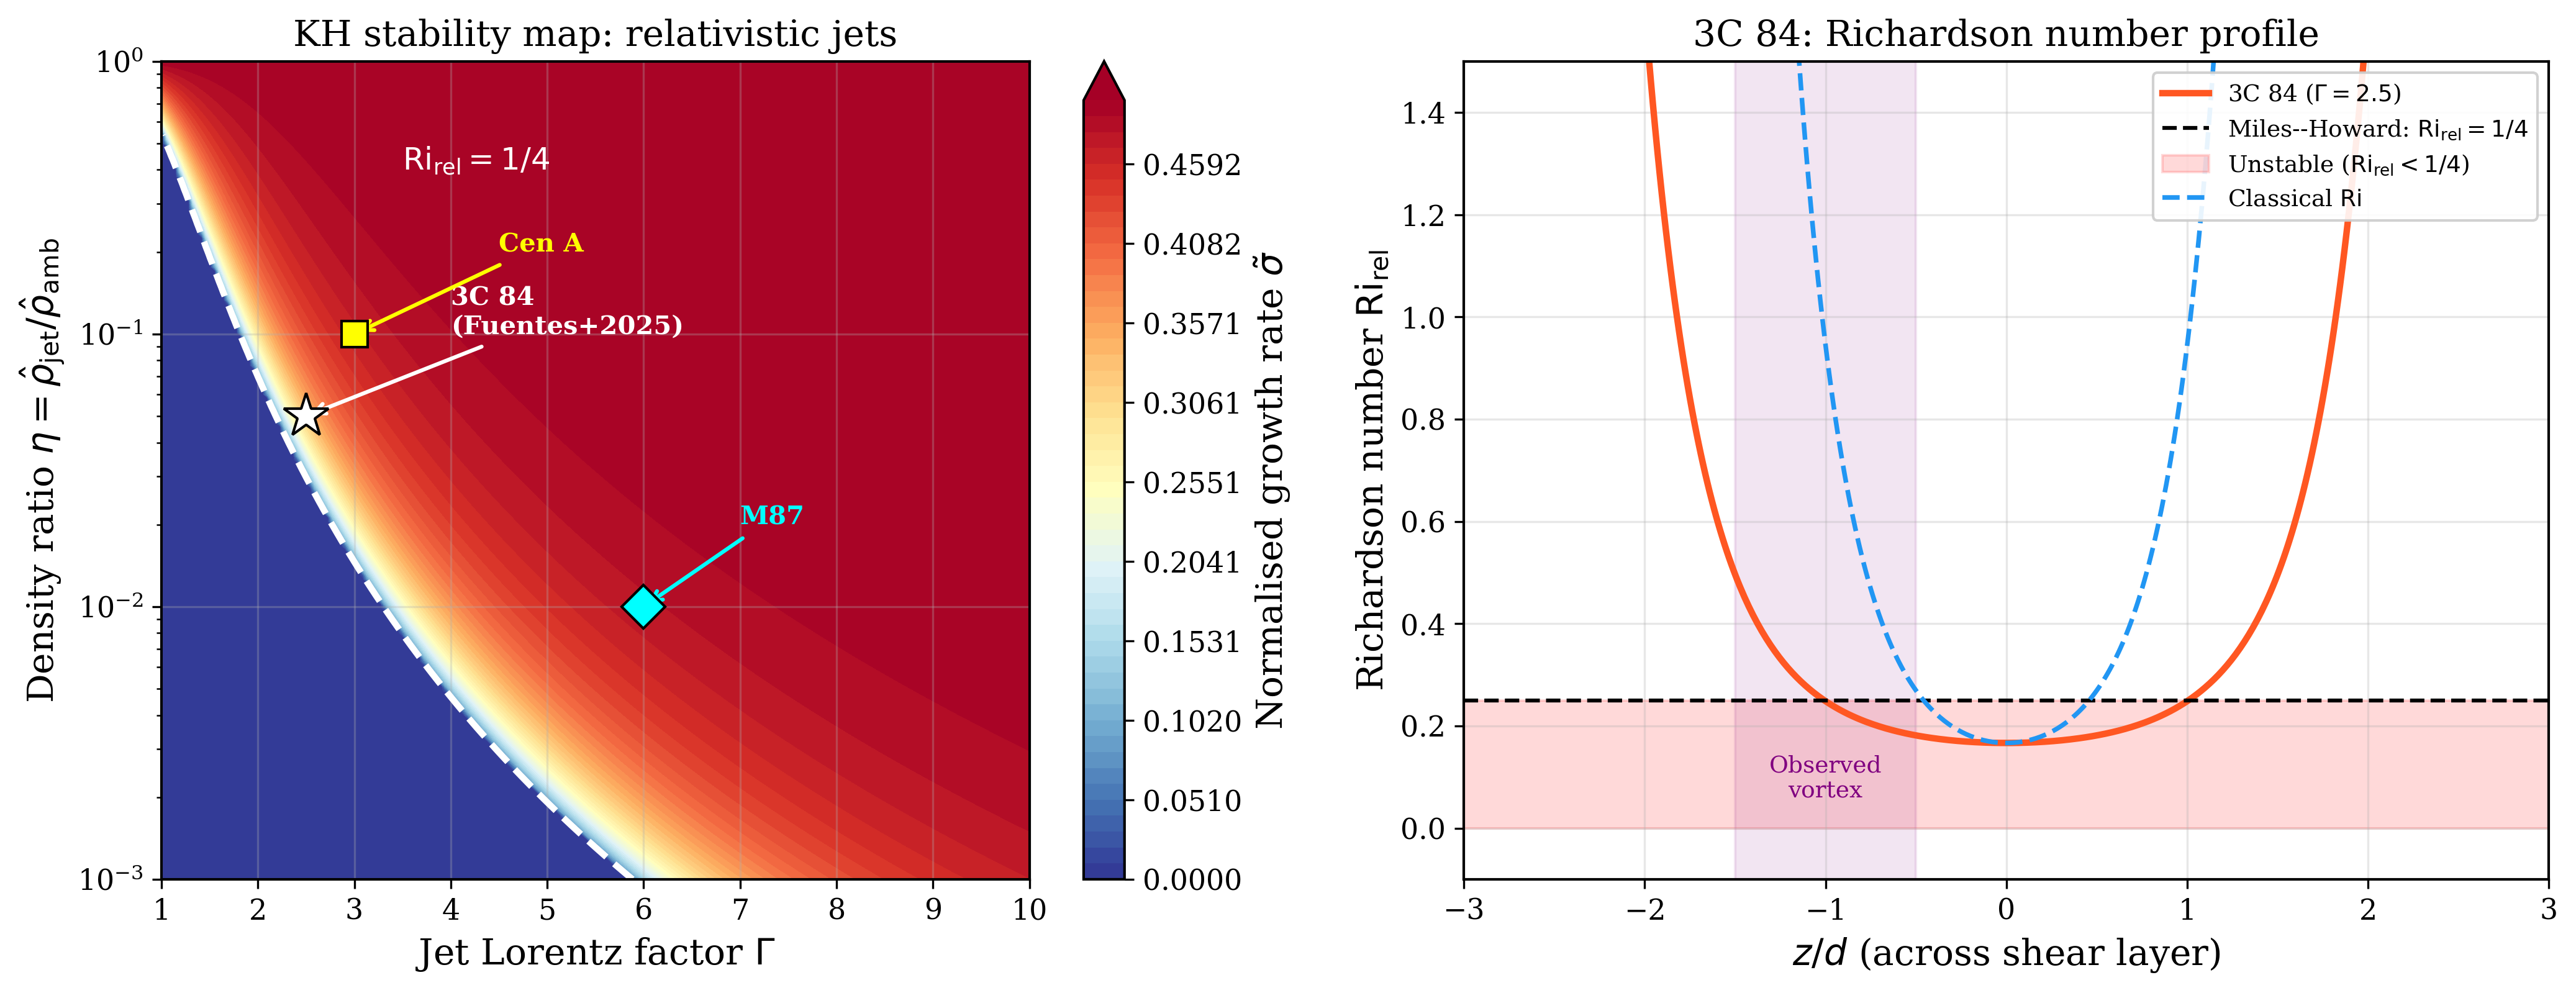

Here is the Python script that generated this plot:
"""
Stability map for the jet of 3C 84 with KH vortex parameters,
motivated by the 2025 direct imaging of KH vortices (Fuentes et al. 2025).

3C 84 parameters:
  Gamma_jet ~ 2-3 (mildly relativistic)
  Jet opening angle ~ 1-2 deg at sub-parsec scales
  Observed KH vortex structure at ~0.3 pc

Physics:
  - Relativistic Richardson number Ri_rel across the shear profile
  - Miles-Howard stability boundary Ri_rel = 1/4
  - Stability map in (Gamma, eta) space with 3C 84 position marked
"""
import sys
sys.path.insert(0, '/data/haiyangw/claude/Instability')
from SHARED_PLOT_STYLE import setup_style, COLORS
import numpy as np
import matplotlib.pyplot as plt
from matplotlib.colors import LogNorm

setup_style()

# ---- 3C 84 parameters ----
Gamma_3c84 = 2.5  # observed Lorentz factor
eta_3c84 = 0.05   # approximate jet/ambient enthalpy ratio
d_shear_pc = 0.1  # shear layer width in parsec

# ---- Stability map computation ----
# Relativistic Richardson number: Ri_rel = Ri_class / Gamma^4
# For a tanh shear layer: Ri_class = g * d / U_0^2 * (Delta_rho/rho)
# Instability when Ri_rel < 1/4

Gamma_arr = np.linspace(1.01, 10, 200)
eta_arr = np.logspace(-3, 0, 200)
Gamma_grid, eta_grid = np.meshgrid(Gamma_arr, eta_arr)

# Compute Ri_rel across the parameter space
# For a jet with opening angle theta, the effective gravity is
#   g_eff ~ V_jet^2 / R_jet (centrifugal)
# and the shear rate is dU/dz ~ V_jet / d
# Ri_rel = (g_eff * d / V_jet^2) * (Delta_rho/rho) / Gamma^4
#        = (d/R_jet) * eta / Gamma^4

# Use d/R ~ 0.3 (shear layer is ~30% of jet radius) as typical
d_over_R = 0.3
beta_grid = np.sqrt(1 - 1/Gamma_grid**2)

# Richardson number (simplified, gravitational + inertial stratification)
Ri_rel = d_over_R * (1 - eta_grid) / (Gamma_grid**4 * eta_grid)

# Growth rate (normalised) where Ri_rel < 1/4
# sigma ~ (1/4 - Ri_rel)^{1/2} * k * V for unstable modes
sigma_norm = np.where(Ri_rel < 0.25,
                      np.sqrt(np.maximum(0.25 - Ri_rel, 0)),
                      0.0)

# ---- Compute Ri_rel profile across the shear layer for 3C 84 ----
z_d = np.linspace(-3, 3, 500)  # z/d
U_profile = np.tanh(z_d)  # normalised velocity
Gamma_local = 1.0 / np.sqrt(1 - (Gamma_3c84 - 1) / Gamma_3c84 * U_profile**2 /
                              (1 + (Gamma_3c84 - 1) * U_profile**2 / Gamma_3c84))
# Simpler: V(z) = V_0 * tanh(z/d), Gamma(z) accordingly
V0 = np.sqrt(1 - 1/Gamma_3c84**2)
V_z = V0 * np.tanh(z_d)
Gamma_z = 1.0 / np.sqrt(1 - V_z**2)

# dU/dz = V0/d * sech^2(z/d)
dU_dz = V0 * (1 - np.tanh(z_d)**2)

# Enthalpy gradient (exponential stratification)
beta_strat = 0.5  # stratification parameter (in units of 1/d)
w_profile = np.exp(-beta_strat * z_d)
dw_dz = -beta_strat * w_profile

# Ri_rel(z) = -g/(w * Gamma^4) * (dw/dz) / (dU/dz)^2
g_eff = V0**2 / (d_over_R * 10)  # effective g (normalised)
Ri_rel_profile = np.where(
    dU_dz > 0.01,
    -g_eff / (w_profile * Gamma_z**4) * dw_dz / (dU_dz**2 + 1e-10),
    np.nan
)

# ---- Plotting ----
fig, (ax1, ax2) = plt.subplots(1, 2, figsize=(14, 5.5))

# Left panel: Stability map in (Gamma, eta) space
levels = np.linspace(0, 0.5, 50)
cf = ax1.contourf(Gamma_arr, eta_arr, sigma_norm, levels=levels,
                   cmap='RdYlBu_r', extend='max')
cb = plt.colorbar(cf, ax=ax1, label=r'Normalised growth rate $\tilde{\sigma}$')

# Mark the Ri_rel = 1/4 boundary
ax1.contour(Gamma_arr, eta_arr, Ri_rel, levels=[0.25],
            colors='white', linewidths=2.5, linestyles='--')
ax1.text(3.5, 0.4, r'$\mathrm{Ri}_{\rm rel} = 1/4$', color='white',
         fontsize=12, fontweight='bold')

# Mark 3C 84
ax1.plot(Gamma_3c84, eta_3c84, '*', ms=18, color='white', zorder=5,
         markeredgecolor='black', markeredgewidth=1.0)
ax1.annotate('3C 84\n(Fuentes+2025)', xy=(Gamma_3c84, eta_3c84),
             xytext=(Gamma_3c84 + 1.5, eta_3c84 * 2),
             fontsize=10, color='white', fontweight='bold',
             arrowprops=dict(arrowstyle='->', color='white', lw=1.5))

# Mark M87
ax1.plot(6.0, 0.01, 'D', ms=12, color='cyan', zorder=5,
         markeredgecolor='black', markeredgewidth=1.0)
ax1.annotate('M87', xy=(6.0, 0.01),
             xytext=(7.0, 0.02),
             fontsize=10, color='cyan', fontweight='bold',
             arrowprops=dict(arrowstyle='->', color='cyan', lw=1.5))

# Mark Cen A
ax1.plot(3.0, 0.1, 's', ms=10, color='yellow', zorder=5,
         markeredgecolor='black', markeredgewidth=1.0)
ax1.annotate('Cen A', xy=(3.0, 0.1),
             xytext=(4.5, 0.2),
             fontsize=10, color='yellow', fontweight='bold',
             arrowprops=dict(arrowstyle='->', color='yellow', lw=1.5))

ax1.set_xlabel(r'Jet Lorentz factor $\Gamma$')
ax1.set_ylabel(r'Density ratio $\eta = \hat{\rho}_{\rm jet}/\hat{\rho}_{\rm amb}$')
ax1.set_title('KH stability map: relativistic jets')
ax1.set_yscale('log')
ax1.set_xlim(1, 10)
ax1.set_ylim(1e-3, 1)

# Right panel: Ri_rel profile across 3C 84 shear layer
ax2.plot(z_d, Ri_rel_profile, '-', lw=2.5, color=COLORS['jet'],
         label=rf'3C 84 ($\Gamma = {Gamma_3c84}$)')

# Miles-Howard threshold
ax2.axhline(y=0.25, ls='--', color='black', lw=1.5,
            label=r'Miles--Howard: $\mathrm{Ri}_{\rm rel} = 1/4$')

# Shade unstable region
ax2.fill_between(z_d, 0, 0.25, alpha=0.15, color='red',
                 label=r'Unstable ($\mathrm{Ri}_{\rm rel} < 1/4$)')

# Also plot classical Ri for comparison
Ri_class_profile = np.where(
    dU_dz > 0.01,
    -g_eff / w_profile * dw_dz / (dU_dz**2 + 1e-10),
    np.nan
)
ax2.plot(z_d, Ri_class_profile, '--', lw=1.8, color=COLORS['classical'],
         label=r'Classical $\mathrm{Ri}$')

# Mark the vortex location from Fuentes et al. (2025)
ax2.axvspan(-1.5, -0.5, alpha=0.1, color='purple')
ax2.text(-1.0, 0.05, 'Observed\nvortex', fontsize=9, color='purple',
         ha='center', va='bottom')

ax2.set_xlabel(r'$z/d$ (across shear layer)')
ax2.set_ylabel(r'Richardson number $\mathrm{Ri}_{\rm rel}$')
ax2.set_title('3C 84: Richardson number profile')
ax2.legend(loc='upper right', fontsize=9)
ax2.set_xlim(-3, 3)
ax2.set_ylim(-0.1, 1.5)

plt.tight_layout()
plt.savefig('/data/haiyangw/claude/Instability/plots/deep/fig_3c84_kh_vortex.pdf')
plt.savefig('/data/haiyangw/claude/Instability/plots/deep/fig_3c84_kh_vortex.png')
print("Saved fig_3c84_kh_vortex.pdf/png")
